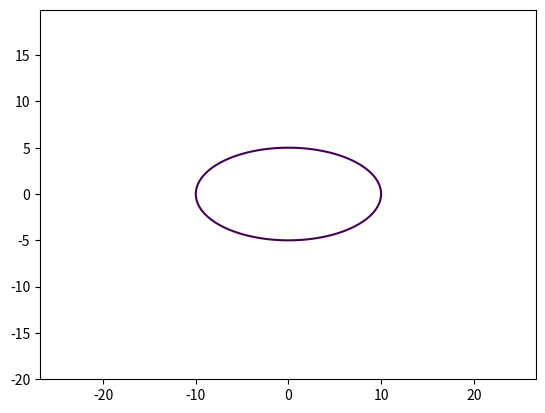

Generate this figure with matplotlib:
import matplotlib.pyplot as plt
import numpy as np
 
def elips (radius=10, a = 10, b = 5):
    
    x = np.arange(-2*radius, 2*radius, 0.1)
    y = np.arange(-2*radius, 2*radius, 0.1)
 
    # Переход к неявнозаданным координатам
    X, Y = np.meshgrid(x, y)
 
    fxy = X**2/a**2 + Y**2/b**2 - 1 # Уравнение окружности
 
    # Команда рисования
    plt.contour(X, Y, fxy, levels=[0])
    plt.axis('equal')
    
    plt.show()
    
    
if __name__ == '__main__':
	elips()